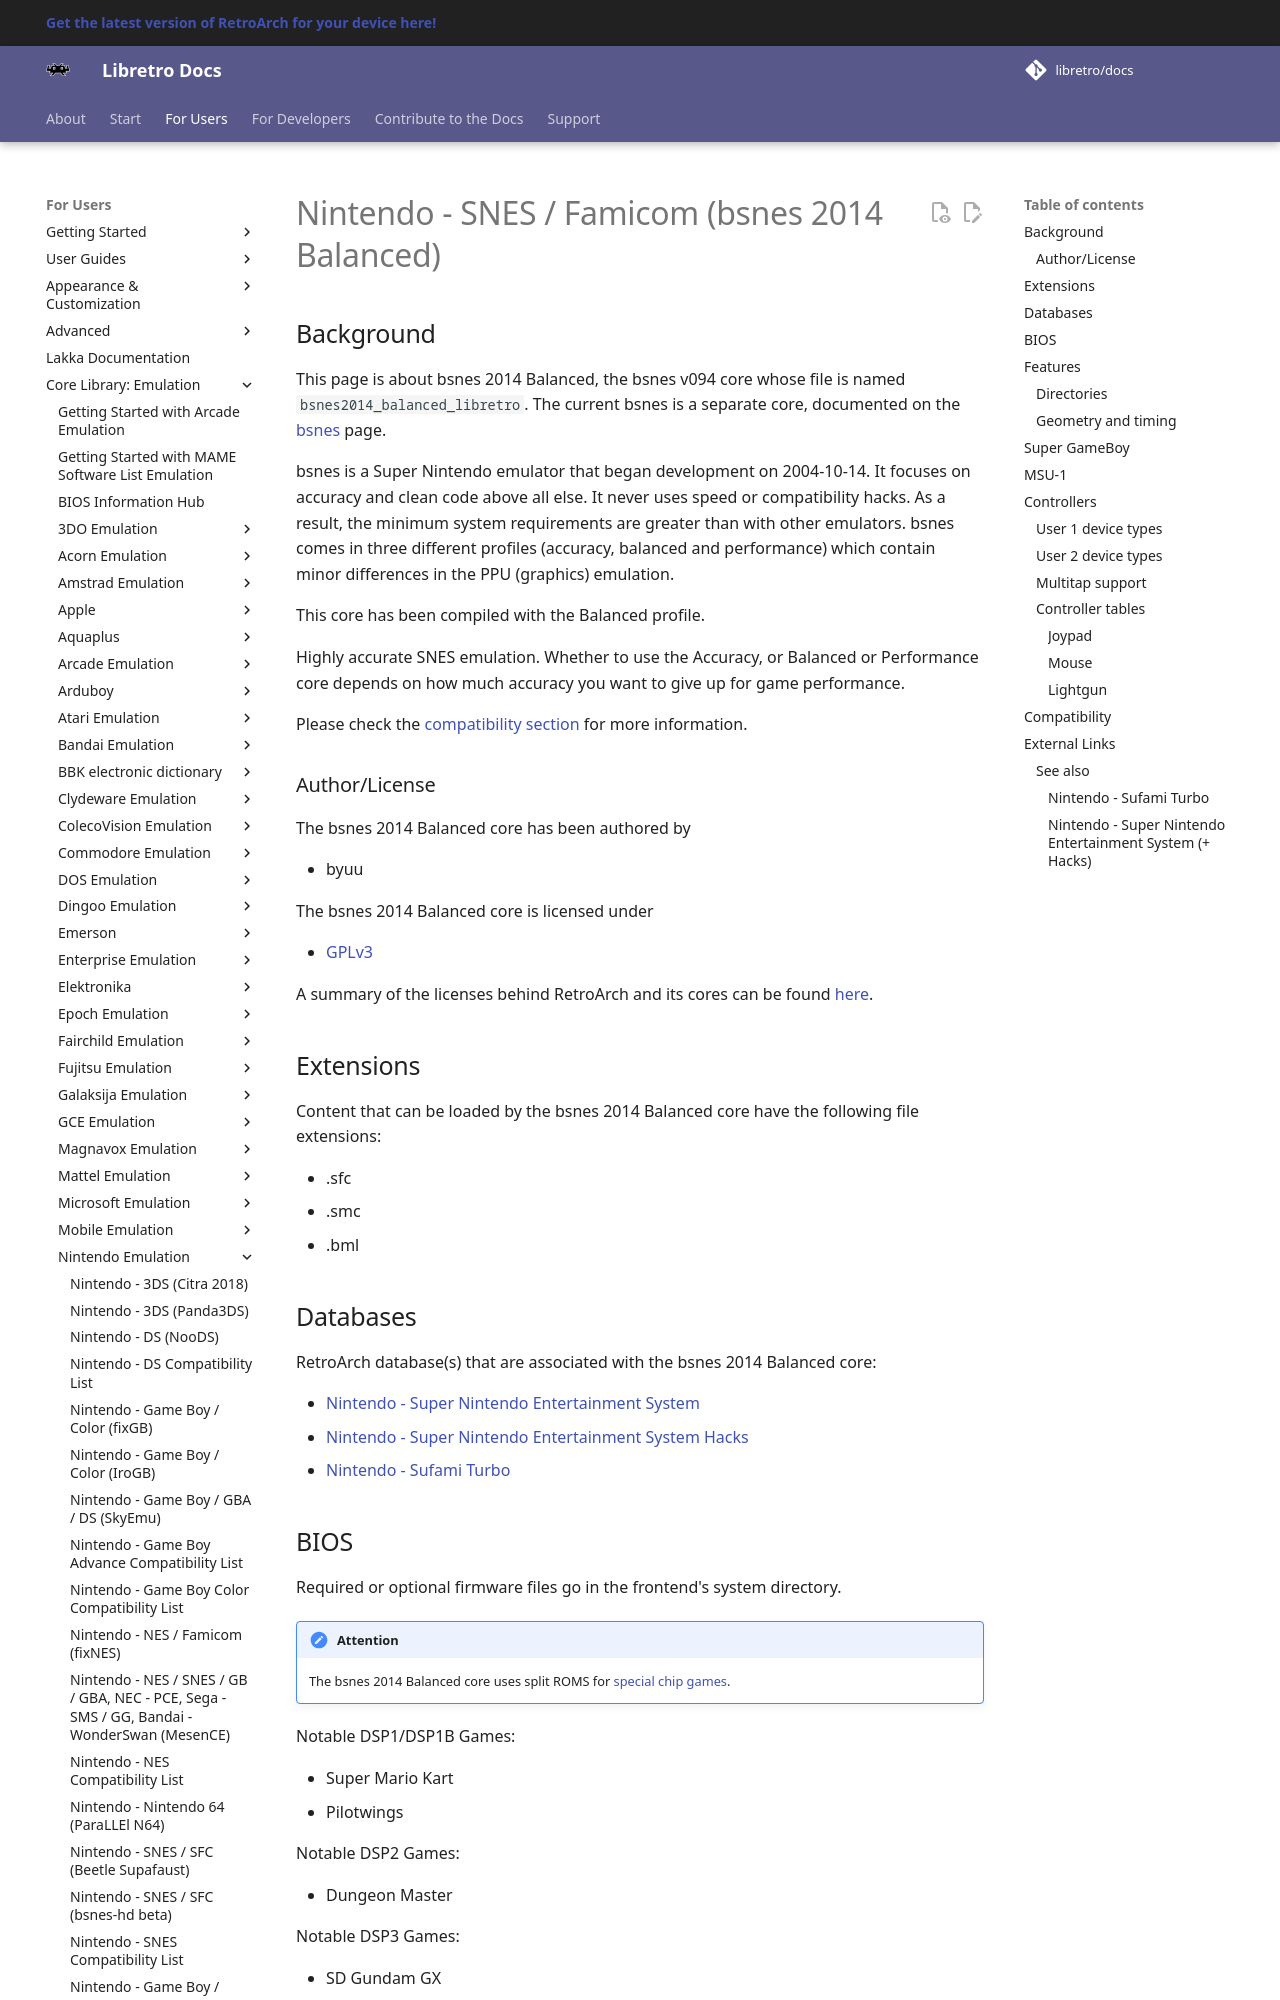

repository: libretro/docs · page: library/bsnes2014_balanced/index.html · generator: mkdocs

---
title: "bsnes 2014 Balanced – Nintendo SNES / Famicom core for RetroArch"
description: "RetroArch bsnes 2014 Balanced core (Nintendo SNES / Famicom): BIOS files and controls. This page is about bsnes 2014 Balanced, the bsnes v094 core whose file is named bsnes2014_balanced_libretro."
---

# Nintendo - SNES / Famicom (bsnes 2014 Balanced)

## Background

This page is about bsnes 2014 Balanced, the bsnes v094 core whose file is named `bsnes2014_balanced_libretro`. The current bsnes is a separate core, documented on the [bsnes](bsnes.md) page.

bsnes is a Super Nintendo emulator that began development on 2004-10-14. It focuses on accuracy and clean code above all else. It never uses speed or compatibility hacks. As a result, the minimum system requirements are greater than with other emulators. bsnes comes in three different profiles (accuracy, balanced and performance) which contain minor differences in the PPU (graphics) emulation.

This core has been compiled with the Balanced profile.

Highly accurate SNES emulation. Whether to use the Accuracy, or Balanced or Performance core depends on how much accuracy you want to give up for game performance.

Please check the [compatibility section](#compatibility) for more information.

### Author/License

The bsnes 2014 Balanced core has been authored by

- byuu

The bsnes 2014 Balanced core is licensed under

- [GPLv3](https://github.com/libretro/bsnes-libretro/blob/libretro/COPYING)

A summary of the licenses behind RetroArch and its cores can be found [here](../development/licenses.md).

## Extensions

Content that can be loaded by the bsnes 2014 Balanced core have the following file extensions:

- .sfc
- .smc
- .bml
